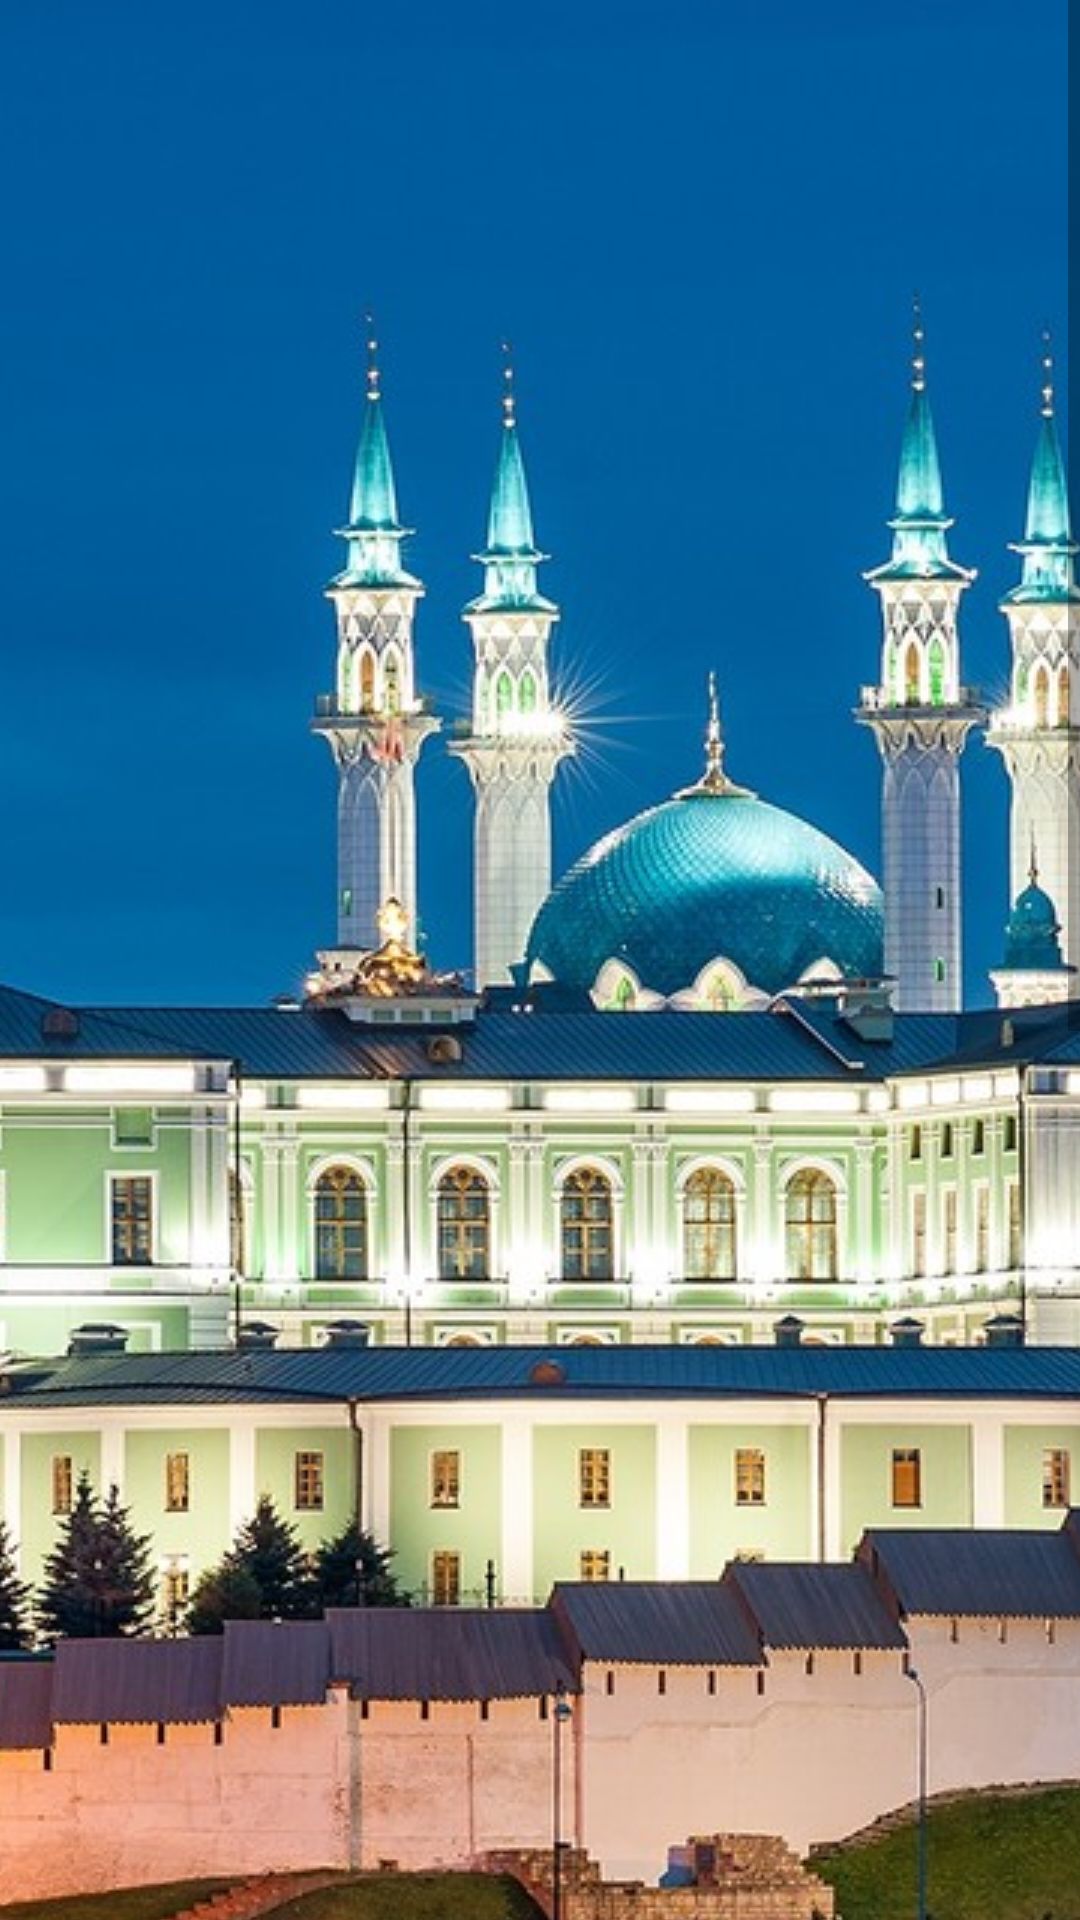

Layout XML and referenced resources for this Android screen:
<!-- AndroidManifest.xml: application theme AppTheme -->
<!-- res/layout/activity_main.xml -->
<?xml version="1.0" encoding="utf-8"?>
<ScrollView
    android:layout_width="match_parent"
    android:layout_height="match_parent"
    xmlns:android="http://schemas.android.com/apk/res/android"
    xmlns:tools="http://schemas.android.com/tools"
    tools:context="com.example.android.kazan5places.MainActivity"
    android:background="@color/background">

<LinearLayout

    android:layout_width="match_parent"
    android:layout_height="match_parent"
    android:orientation="vertical">

    <ImageView
        android:id="@+id/image"
        android:layout_width="match_parent"
        android:layout_height="wrap_content"
        android:scaleType="centerCrop"
        android:src="@drawable/kazan" />

    <TextView
        android:id="@+id/aboutText"
        style="@style/TextStyle"
        android:layout_width="wrap_content"
        android:layout_height="wrap_content"
        android:layout_margin="12dp"
        android:layout_marginBottom="24dp"
        android:text="@string/welcome_text" />
    <EditText
        android:id="@+id/edit_text"
        android:layout_width="wrap_content"
        android:layout_height="wrap_content"
        android:hint="@string/enter_name"
        android:layout_gravity="center"
        android:layout_marginBottom="12dp"
        android:textAlignment="center"
        android:inputType="textCapWords"/>
    <Button
        android:layout_width="150dp"
        android:layout_height="wrap_content"
        android:layout_gravity="center_horizontal"
        android:layout_marginBottom="24dp"
        android:background="@color/colorPrimary"
        android:text="@string/startButton"
        android:onClick="startButton"/>

</LinearLayout>
</ScrollView>
<!-- resources referenced by this layout -->
<resources>
  <color name="background">#E0F2F1</color>
  <color name="colorPrimary">#00897B</color>
  <!-- drawable kazan: jpg bitmap (drawable, 239732 bytes) -->
  <string name="enter_name">Введите своё имя</string>
  <string name="startButton">Начать</string>
  <string name="welcome_text">Вас приветсвует приложение для ознакомления с 5 самыми интересными местами Казани по какой то определённой тематике
          \n Если вы впервые в Казани и не знаете какое место посетить, то это приложение как раз для Вас</string>
  <style name="TextStyle">
          <item name="android:textAlignment">center</item>
          <item name="android:textColor">#616161</item>
          <item name="android:fontFamily">sans-serif-medium</item>
          <item name="android:textSize">25sp</item>
      </style>
  <style name="AppTheme" parent="Theme.AppCompat.Light.DarkActionBar">
          
          <item name="colorPrimary">@color/colorPrimary</item>
          <item name="colorPrimaryDark">@color/colorPrimaryDark</item>
          <item name="colorAccent">@color/colorAccent</item>
      </style>
  <color name="colorPrimaryDark">#00695C</color>
  <color name="colorAccent">#FF4081</color>
</resources>
